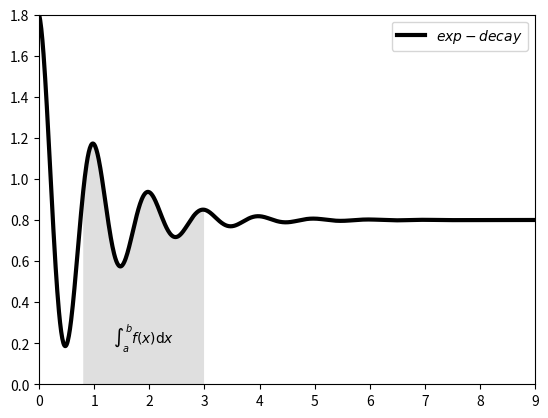

Write the Python code that produced this figure.
import matplotlib.pyplot as plt
import numpy as np
x = np.linspace(0, 10, 1000)
y = np.cos(2*np.pi*x) * np.exp(-x) + 0.8
plt.plot(x, y, 'k', label='$exp-decay$', linewidth=3)
# 设置坐标系的范围
# plt.axis([0, 6, 0, 1.8])  # 最好用元组类型
plt.axis((0, 9, 0, 1.8))
ix = (x > 0.8) & (x < 3)
plt.fill_between(x, y, 0, where=ix, facecolor='grey', alpha=0.25)

# \mathrm{d} 将斜体变成正体
plt.text(0.5*(0.8+3), 0.2, r"$\int_a^b f(x)\mathrm{d}x$", horizontalalignment='center')
plt.legend()
plt.show()
